Run: headless pygame with SDL's dummy video driver; simulated clock (each Clock.tick advances the game by its frame time, no real sleeping); random seed 0; keys injected as events and as key.get_pressed() state; no mouse input.
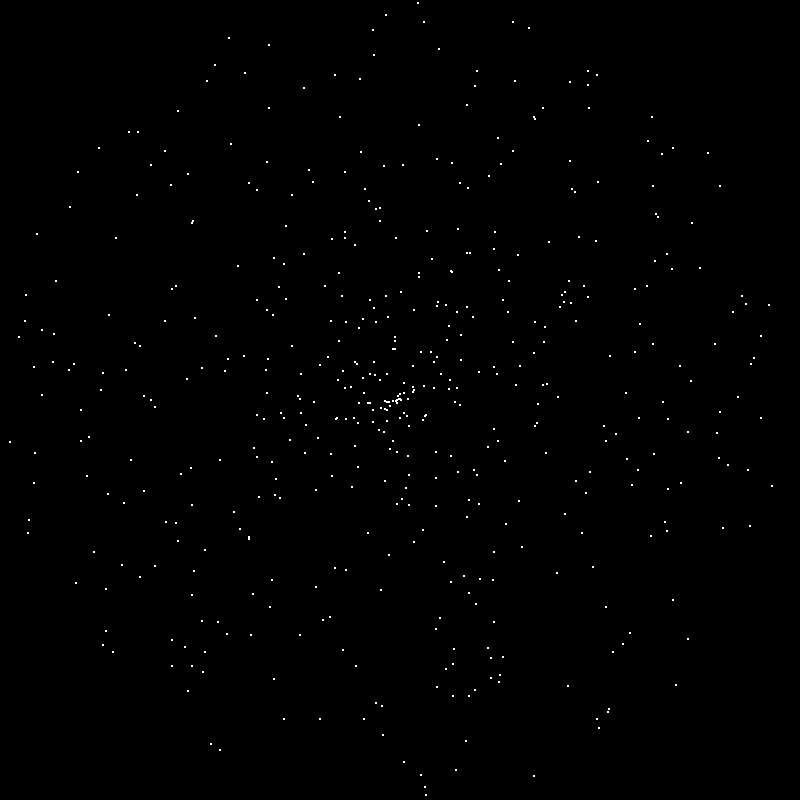
Frame 1 of 4 · flips 1–60 · no input
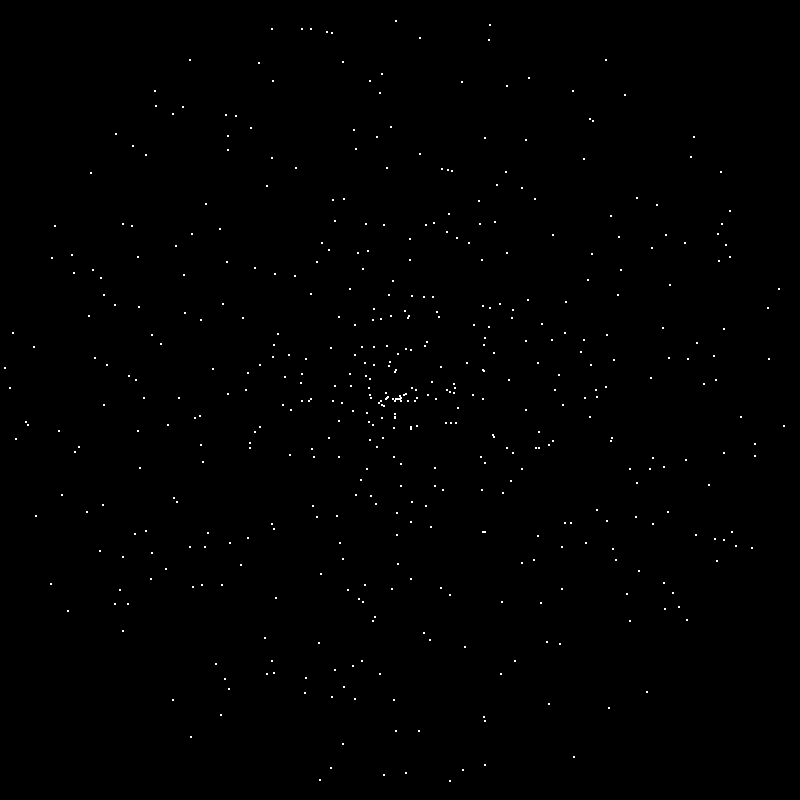
Frame 2 of 4 · flips 61–180 · tapped SPACE, RETURN · held RIGHT (→), D
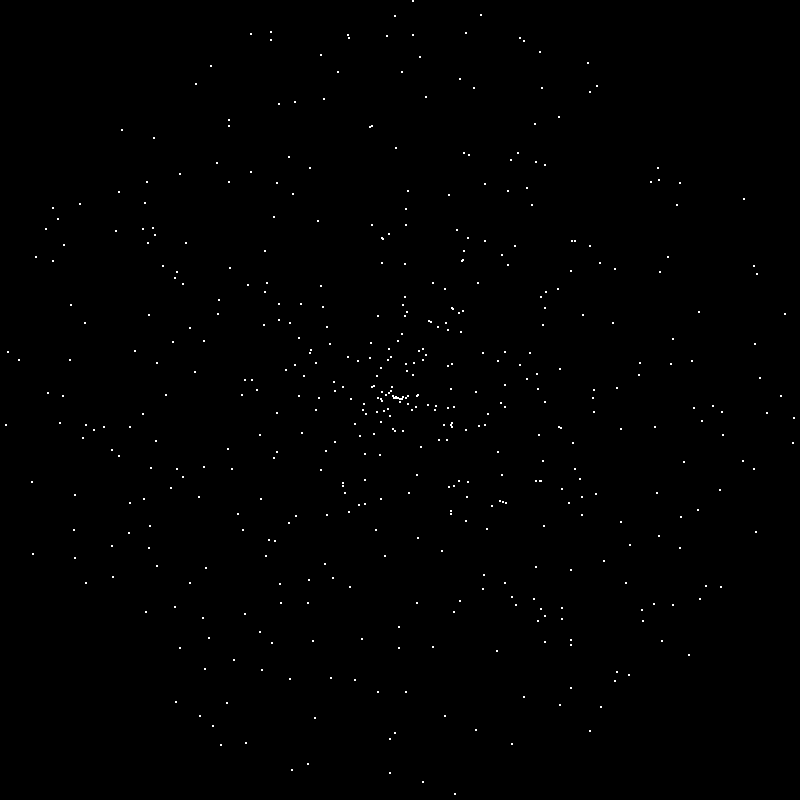
Frame 3 of 4 · flips 181–300 · held DOWN (↓), S
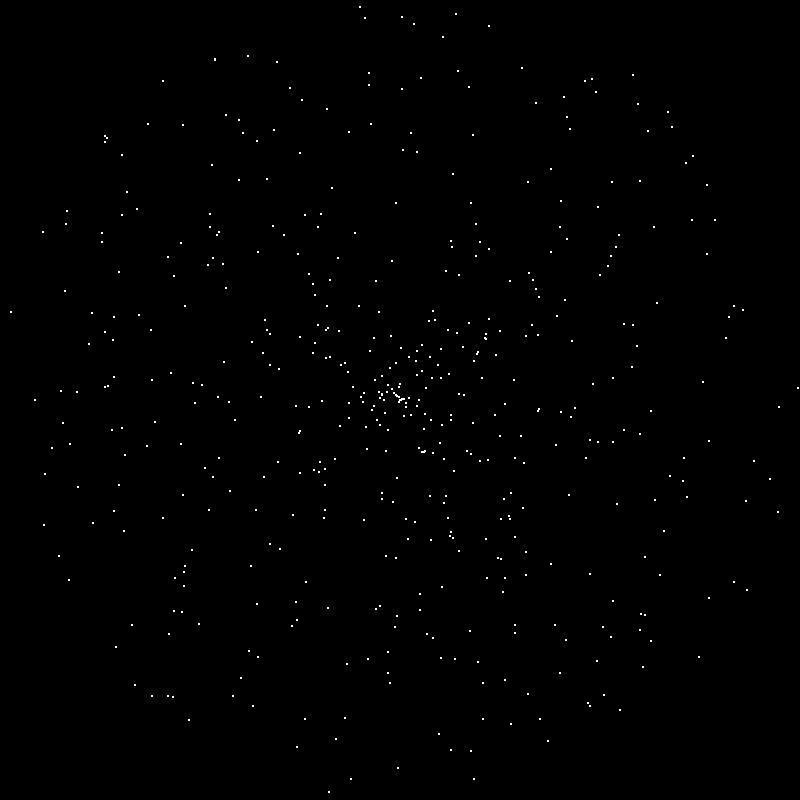
Frame 4 of 4 · flips 301–420 · held LEFT (←), A, UP (↑), W

The pygame program that drew these frames:

import pygame
import random
import math
import sys

pygame.init()
W, H = 800, 800
S = pygame.display.set_mode((W, H))
C = pygame.time.Clock()  # javítva
BLACK, WHITE = (0, 0, 0), (255, 255, 255)

class Star:
    def __init__(self):
        self.r = random.uniform(0, W//2)
        self.a = random.uniform(0, 2*math.pi)
        self.rs = random.uniform(0.002, 0.006)
        self.ar = random.uniform(0.002, 0.006)
        self.sz = random.uniform(1, 2)

    def move(self):
        self.a += self.ar
        self.r += self.rs
        if self.r > W//2:
            self.r = 0
            self.a = random.uniform(0, 2*math.pi)

    def draw(self):
        x = W//2 + math.cos(self.a) * self.r
        y = H//2 + math.sin(self.a) * self.r
        pygame.draw.circle(S, WHITE, (int(x), int(y)), int(self.sz))  # javítva

stars = [Star() for _ in range(500)]

while True:
    S.fill(BLACK)
    for e in pygame.event.get():
        if e.type == pygame.QUIT:
            pygame.quit()
            sys.exit()
    for star in stars:
        star.move()
        star.draw()
    pygame.display.flip()
    C.tick(60)
